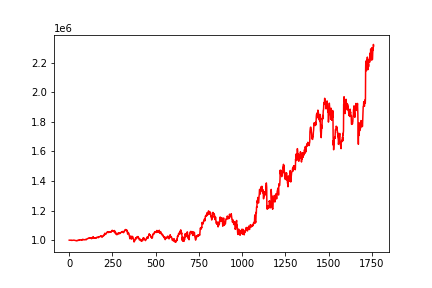

The data file committed next to this chart (first rows):
, 0
0, 1000000
1, 1000013
2, 1000038
3, 999827
4, 999881
5, 999802
6, 999790
7, 999864
8, 999653
9, 999706
10, 999897
11, 999299
12, 999785
13, 998383
14, 998443
15, 998710
16, 998729
17, 999001
18, 998691
19, 998350
20, 998891
21, 999381
22, 999485
23, 999842
24, 1000341
25, 1000172
26, 999691
27, 1000019
28, 1000061
29, 999927
30, 999235
31, 999258
32, 999079
33, 999161
34, 998368
35, 998324
36, 998080
37, 997466
38, 997142
39, 996682
40, 996803
41, 997144
42, 995946
43, 995960
44, 995764
45, 997705
46, 998600
47, 998455
48, 997940
49, 997336
50, 998328
51, 998422
52, 998696
53, 998569
54, 1000672
55, 1000022
56, 999935
57, 1001522
58, 1000297
59, 999196
... 1,701 more rows
